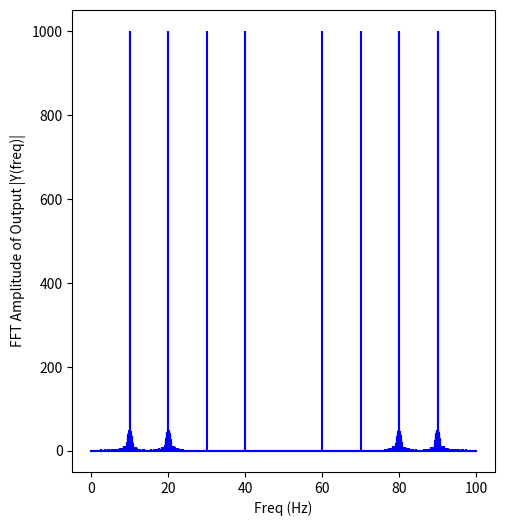

Reproduce this figure in Python.
#6. Design of FIR filter by Hamming window

import numpy as np
import matplotlib.pyplot as plt
from scipy.fft import fft, ifft

def sinc_filter(M, fc):
    """Return an M + 1 point symmetric point sinc kernel with normalised cut-off 
            frequency fc 0->0.5."""
    if M%2:
        raise Exception('M must be even')
    return np.sinc(2*fc*(np.arange(M + 1) - M/2))

def hamming(M):
    """Return an M + 1 point symmetric hamming window."""
    if M%2:
        raise Exception('M must be even')
    return 0.54 - 0.46*np.cos(2*np.pi*np.arange(M + 1)/M)

def build_filter(M, fc, window=None):
    """Construct filter using the windowing method for filter parameters M
    number of taps, cut-off frequency fc and window. Window defaults to None 
    i.e. a rectangular window."""
    if window is None:
        h = sinc_filter(M, fc)
    else:
        h = sinc_filter(M, fc)*window(M)
    return h/h.sum()

f0 = 20 #20Hz
ts = 0.01 # i.e. sampling frequency is 1/ts = 100Hz
sr = 1/ts
x = np.arange(-10, 10, ts)
signal = (np.cos(2*np.pi*f0*x) + np.sin(2*np.pi*2*f0*x) + 
                np.cos(2*np.pi*0.5*f0*x) + np.cos(2*np.pi*1.5*f0*x))

#build filters
#Low pass
M = 100 #number of taps in filter
fc = 0.25 #i.e. normalised cutoff frequency 1/4 of sampling rate i.e. 25Hz
ham_lp = build_filter(M, fc, window=hamming)
y_ham = np.convolve(signal, ham_lp)

X = fft(signal)
Nx = len(X)
n = np.arange(Nx)
T = Nx/sr
freq = n/T 

plt.figure(figsize = (12, 6))
plt.subplot(121)
plt.stem(freq, abs(X), 'b', markerfmt=" ", basefmt="-b")
plt.xlabel('Freq (Hz)')
plt.ylabel('FFT Amplitude of Input |X(freq)|')
plt.show()

Y=fft(y_ham)
Ny = len(Y)
n = np.arange(Ny)
T = Ny/sr
freq = n/T 

plt.stem(freq, abs(Y), 'b', markerfmt=" ", basefmt="-b")
plt.xlabel('Freq (Hz)')
plt.ylabel('FFT Amplitude of Output |Y(freq)|')
plt.show()


